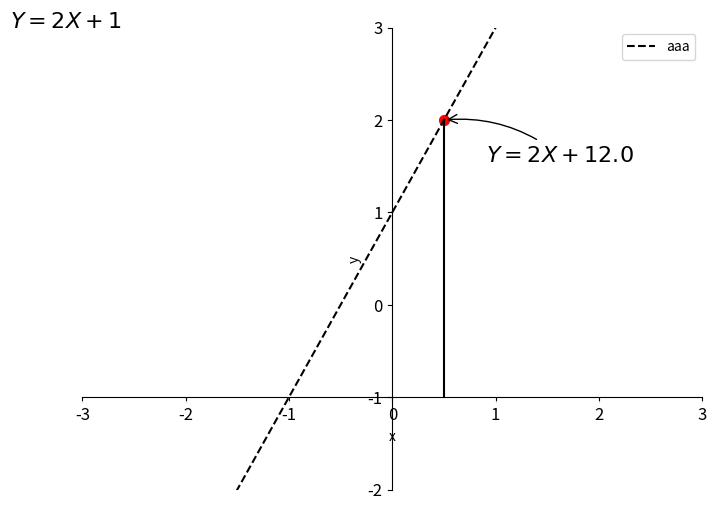
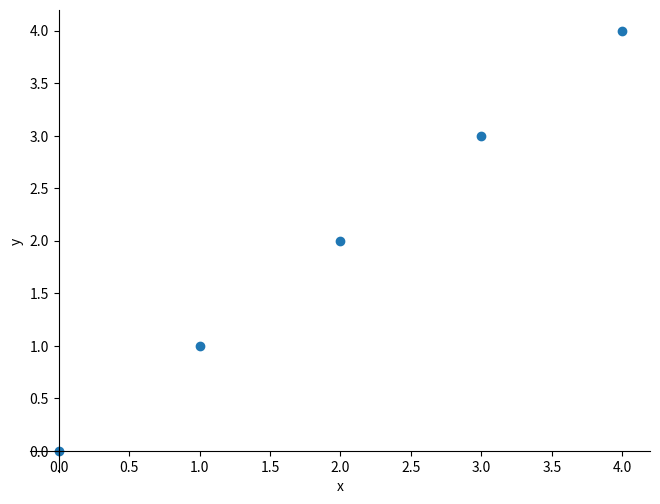
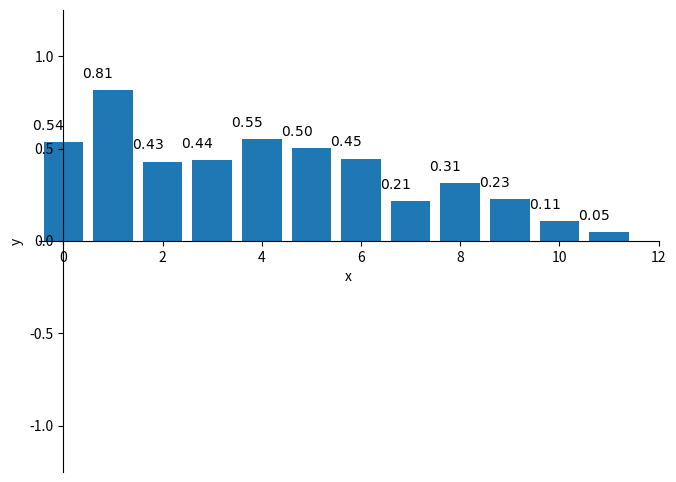

Here is the Python script that generated these plots, in order:
import matplotlib.pyplot as plt
import numpy as np

x = np.linspace(-5, 5, 50)
# y = [15, 13, 14, 17, 20, 25, 26, 26, 24, 22, 18, 15]
y = 2*x+1
plt.figure(1, figsize=(8, 6))
l1, = plt.plot(x, y, color='black', linewidth=1.5, linestyle='--')
plt.xlim((-3, 3))
plt.ylim((-2, 3))
plt.xlabel('x')
plt.ylabel('y')
new_ticks = np.linspace(-1, 2, 5)
# plt.xticks(new_ticks)
# plt.yticks([-2, 0, 2], [r'$bad$', 'not bad', 'good' ])

# gca = ‘get current axis’
ax = plt.gca()
ax.spines['right'].set_color('none')
ax.spines['top'].set_color('none')
ax.spines['bottom'].set_position(('data', -1))
ax.spines['left'].set_position(('data', 0))

# 图例
plt.legend(handles=[l1], labels=['aaa'], loc='best')

# 标点
x0 = 0.5
y0 = x0*2+1
plt.scatter(x0, y0, s=50, color='red')
plt.plot([x0, x0], [y0, -1], color='black')

# 标注1
plt.annotate(r'$Y=2X+1%s$' %y0, xy=(x0, y0), xycoords='data', xytext=(+30, -30),
             textcoords='offset points', fontsize=16,     arrowprops=dict(arrowstyle='->', connectionstyle='arc3,rad=.2'))

# 标注2
plt.text(-3.7, 3, r'$Y=2X+1$', fontdict={'weight': 'bold', 'size': 16, 'color':'black'})

# ticks能见度
for label in ax.get_xticklabels() + ax.get_yticklabels():
    label.set_fontsize(12)
    label.set_bbox(dict(facecolor='white', edgecolor='None', alpha=0.7))

# 散点图
plt.figure(2, figsize=(8, 6))
n = 1024
x1 = np.random.normal(0, 1, n)
y1 = np.random.normal(0, 1, n)
t1 = np.arctan2(y1, x1)

# plt.xlim((-1.5, 1.5))
# plt.ylim((-1.5, 1.5))
# plt.scatter(x1, y1, s=50, c=t1, alpha=0.5)
plt.scatter(np.arange(5), np.arange(5))
plt.xlabel('x')
plt.ylabel('y')

# gca = ‘get current axis’
ax2 =plt.gca()
ax2.spines['right'].set_color('none')
ax2.spines['top'].set_color('none')
ax2.spines['bottom'].set_position(('data', 0))
ax2.spines['left'].set_position(('data', 0))

# 柱状图
plt.figure(3, figsize=(8, 6))
n2 = 12
x2 = np.arange(n2)
y2 = (1-x2/float(n2)) * np.random.uniform(0.5, 1.0, n2)

plt.bar(x2, +y2)
for x2, y2 in zip(x2, y2):
    # ha: horizontal alignment
    plt.text(x2-0.3, y2+0.05, r'$%.2f$' % y2, ha='center', va='bottom')

plt.xlim(-0.5, n2)
plt.ylim(-1.25, 1.25)
plt.xlabel('x')
plt.ylabel('y')
ax3 = plt.gca()
ax3.spines['right'].set_color('none')
ax3.spines['top'].set_color('none')
ax3.spines['bottom'].set_position(('data', 0))
ax3.spines['left'].set_position(('data', 0))
plt.show()
